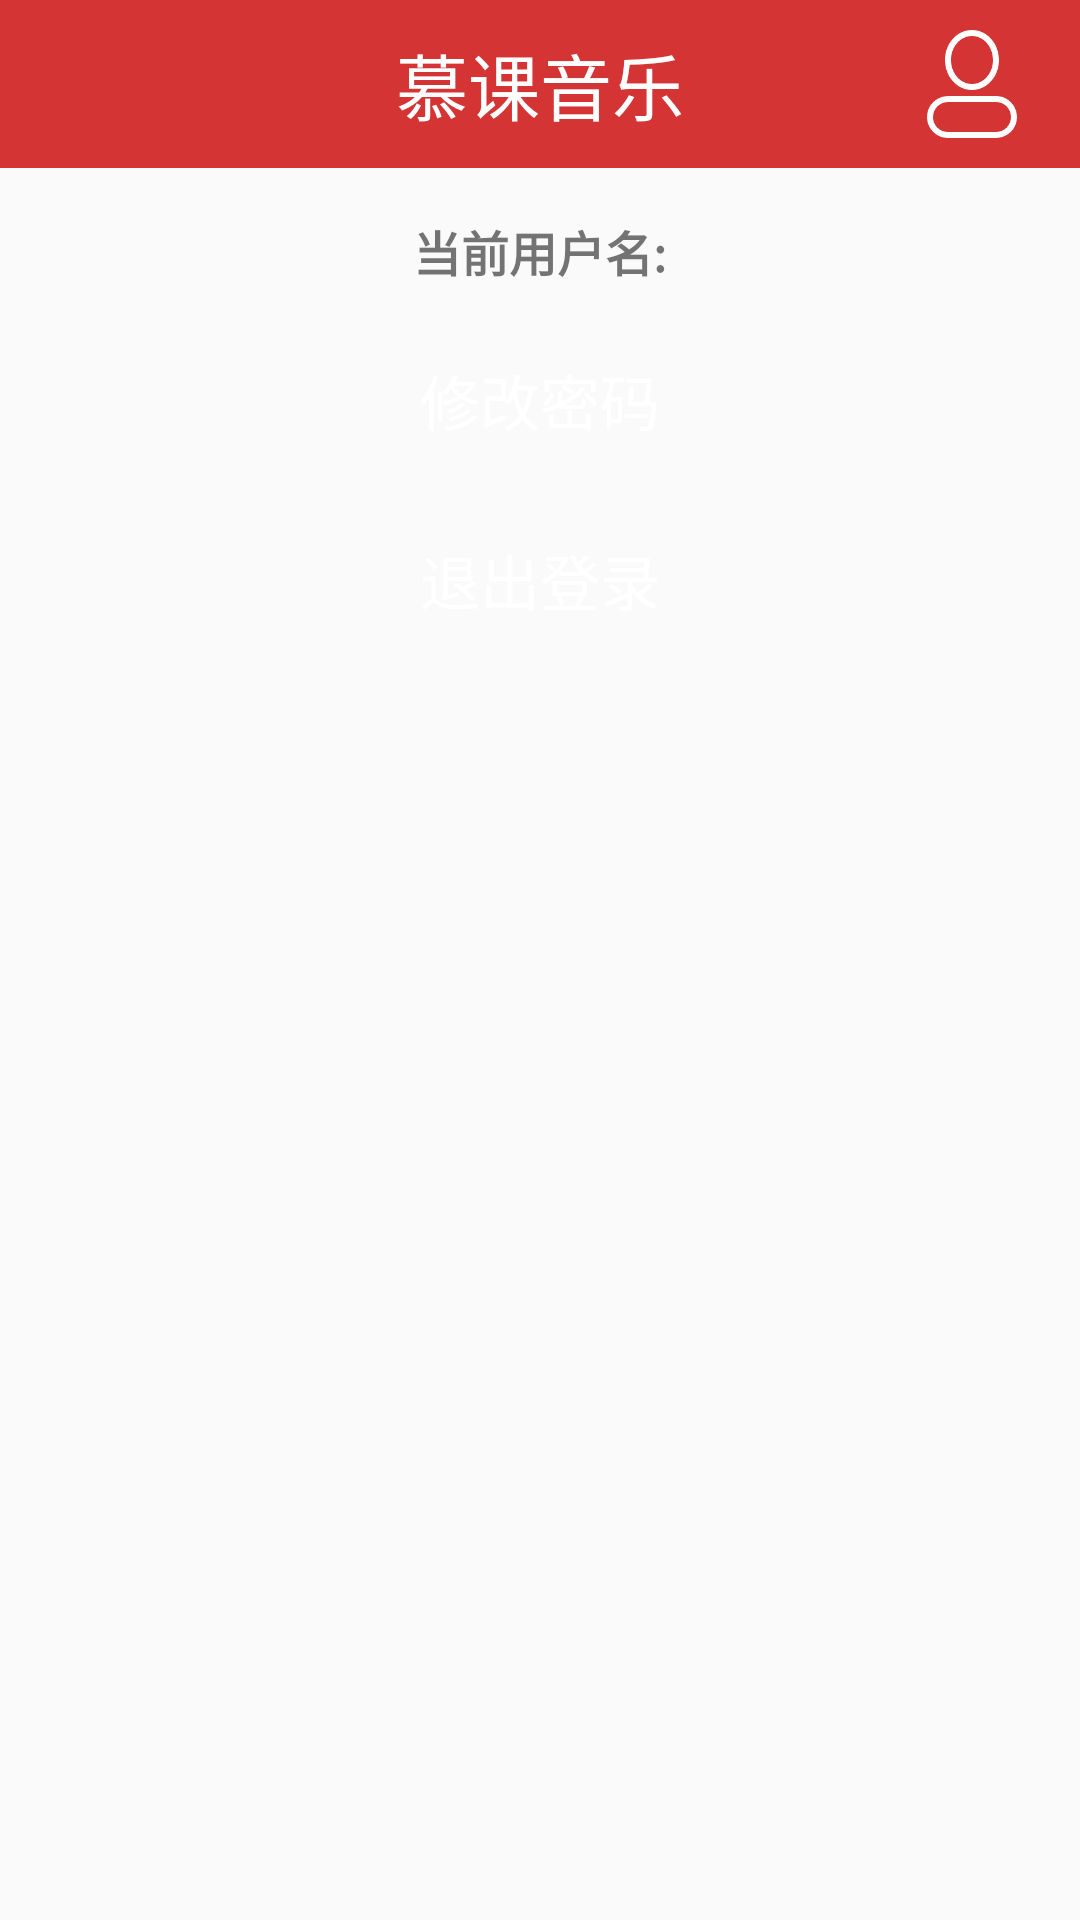

The Android layout XML behind this screen, and the referenced resources:
<!-- AndroidManifest.xml: application theme AppTheme -->
<!-- res/layout/activity_personal.xml -->
<?xml version="1.0" encoding="utf-8"?>
<LinearLayout xmlns:android="http://schemas.android.com/apk/res/android"
    xmlns:app="http://schemas.android.com/apk/res-auto"
    xmlns:tools="http://schemas.android.com/tools"
    android:layout_width="match_parent"
    android:layout_height="match_parent"
    android:orientation="vertical"
    tools:context=".activities.PersonalActivity">

    <include layout="@layout/nav_bar" />

    <TextView
        android:id="@+id/user_name"
        android:layout_width="wrap_content"
        android:layout_height="wrap_content"
        android:layout_gravity="center_horizontal"
        android:layout_marginTop="@dimen/marginSize"
        android:text="@string/user_name"
        android:textSize="@dimen/middleSize"
        android:textStyle="bold" />

    <Button
        android:id="@+id/modify_pass"
        style="@style/commitBtn"
        android:layout_marginTop="@dimen/marginSize"
        android:onClick="onModifyPassword"
        android:text="@string/modify_pass" />

    <Button
        android:id="@+id/user_logout"
        style="@style/commitBtn"
        android:layout_marginTop="@dimen/marginSize"
        android:onClick="onLogout"
        android:text="@string/user_logout" />
</LinearLayout>
<!-- res/layout/nav_bar.xml (included above) -->
<?xml version="1.0" encoding="utf-8"?>
<FrameLayout
    xmlns:android="http://schemas.android.com/apk/res/android"
    android:layout_width="match_parent"
    android:layout_height="@dimen/navBarHeight"
    android:background="@color/mainColor"
    android:paddingLeft="@dimen/marginSize"
    android:paddingRight="@dimen/marginSize">

    <ImageView
        android:id="@+id/left_image"
        android:layout_width="@dimen/backSize"
        android:layout_height="@dimen/backSize"
        android:layout_gravity="center_vertical"
        android:contentDescription="@string/text_describe"
        android:src="@mipmap/ic_back" />

    <TextView
        android:id="@+id/title_text"
        android:layout_width="wrap_content"
        android:layout_height="wrap_content"
        android:text="@string/nav_title"
        android:textColor="@color/white"
        android:textSize="@dimen/titleTextSize"
        android:layout_gravity="center"/>

    <ImageView
        android:id="@+id/right_image"
        android:contentDescription="@string/text_describe"
        android:layout_width="@dimen/backSize"
        android:layout_height="@dimen/backSize"
        android:layout_gravity="center_vertical|end"
        android:src="@mipmap/ic_mine"/>

</FrameLayout>
<!-- resources referenced by this layout -->
<resources>
  <color name="mainColor">#d43433</color>
  <color name="white">#ffffff</color>
  <dimen name="backSize">40dp</dimen>
  <dimen name="marginSize">16dp</dimen>
  <dimen name="middleSize">16sp</dimen>
  <dimen name="navBarHeight">56dp</dimen>
  <dimen name="titleTextSize">24sp</dimen>
  <!-- mipmap ic_mine: png bitmap (mipmap-hdpi, 6171 bytes) -->
  <string name="modify_pass">修改密码</string>
  <string name="nav_title">慕课音乐</string>
  <string name="text_describe">back</string>
  <string name="user_logout">退出登录</string>
  <string name="user_name">当前用户名:</string>
  <style name="commitBtn">
          <item name="android:layout_width">match_parent</item>
          <item name="android:layout_height">@dimen/btnHeight</item>
          <item name="android:textSize">@dimen/hintSize</item>
          <item name="android:textColor">@color/white</item>
          <item name="android:gravity">center</item>
          <item name="android:layout_marginLeft">@dimen/marginSize</item>
          <item name="android:layout_marginRight">@dimen/marginSize</item>
          <item name="android:background">@drawable/btn_bg</item>
      </style>
  <style name="AppTheme" parent="Base.Theme.AppCompat.Light.DarkActionBar">
          
          <item name="colorPrimary">@color/colorPrimary</item>
          <item name="colorPrimaryDark">@color/mainColor</item>    
          <item name="colorAccent">@color/colorAccent</item>
           
  
          
          <item name="android:windowAnimationStyle">@style/AnimationActivity</item>
      </style>
  <dimen name="btnHeight">44dp</dimen>
  <dimen name="hintSize">20sp</dimen>
  <!-- drawable btn_bg (drawable) -->
  <?xml version="1.0" encoding="utf-8"?>
  <selector xmlns:android="http://schemas.android.com/apk/res/android">
      
      <item android:state_pressed="true" android:drawable="@drawable/commit_btn_on"/>
      <item android:state_focused="true" android:drawable="@drawable/commit_btn_on"/>
      <item android:state_selected="true" android:drawable="@drawable/commit_btn_on"/>
      
      <item android:drawable="@drawable/commit_btn"/>
  </selector>
  <color name="colorPrimary">#3F51B5</color>
  <color name="colorAccent">#FF4081</color>
  <style name="AnimationActivity" parent="android:Animation.Activity">
          
          <item name="android:activityOpenEnterAnimation">@anim/open_enter</item>
          
          <item name="android:activityOpenExitAnimation">@anim/open_exit</item>
          
          <item name="android:activityCloseExitAnimation">@anim/close_exit</item>
          
          <item name="android:activityCloseEnterAnimation">@anim/close_enter</item>
      </style>
  <!-- drawable commit_btn (drawable) -->
  <?xml version="1.0" encoding="utf-8"?>
  <shape xmlns:android="http://schemas.android.com/apk/res/android">
      <corners android:radius="@dimen/btnRadius"/>
      <solid android:color="@color/mainColor"/>
  </shape>
  <dimen name="btnRadius">5dp</dimen>
</resources>
